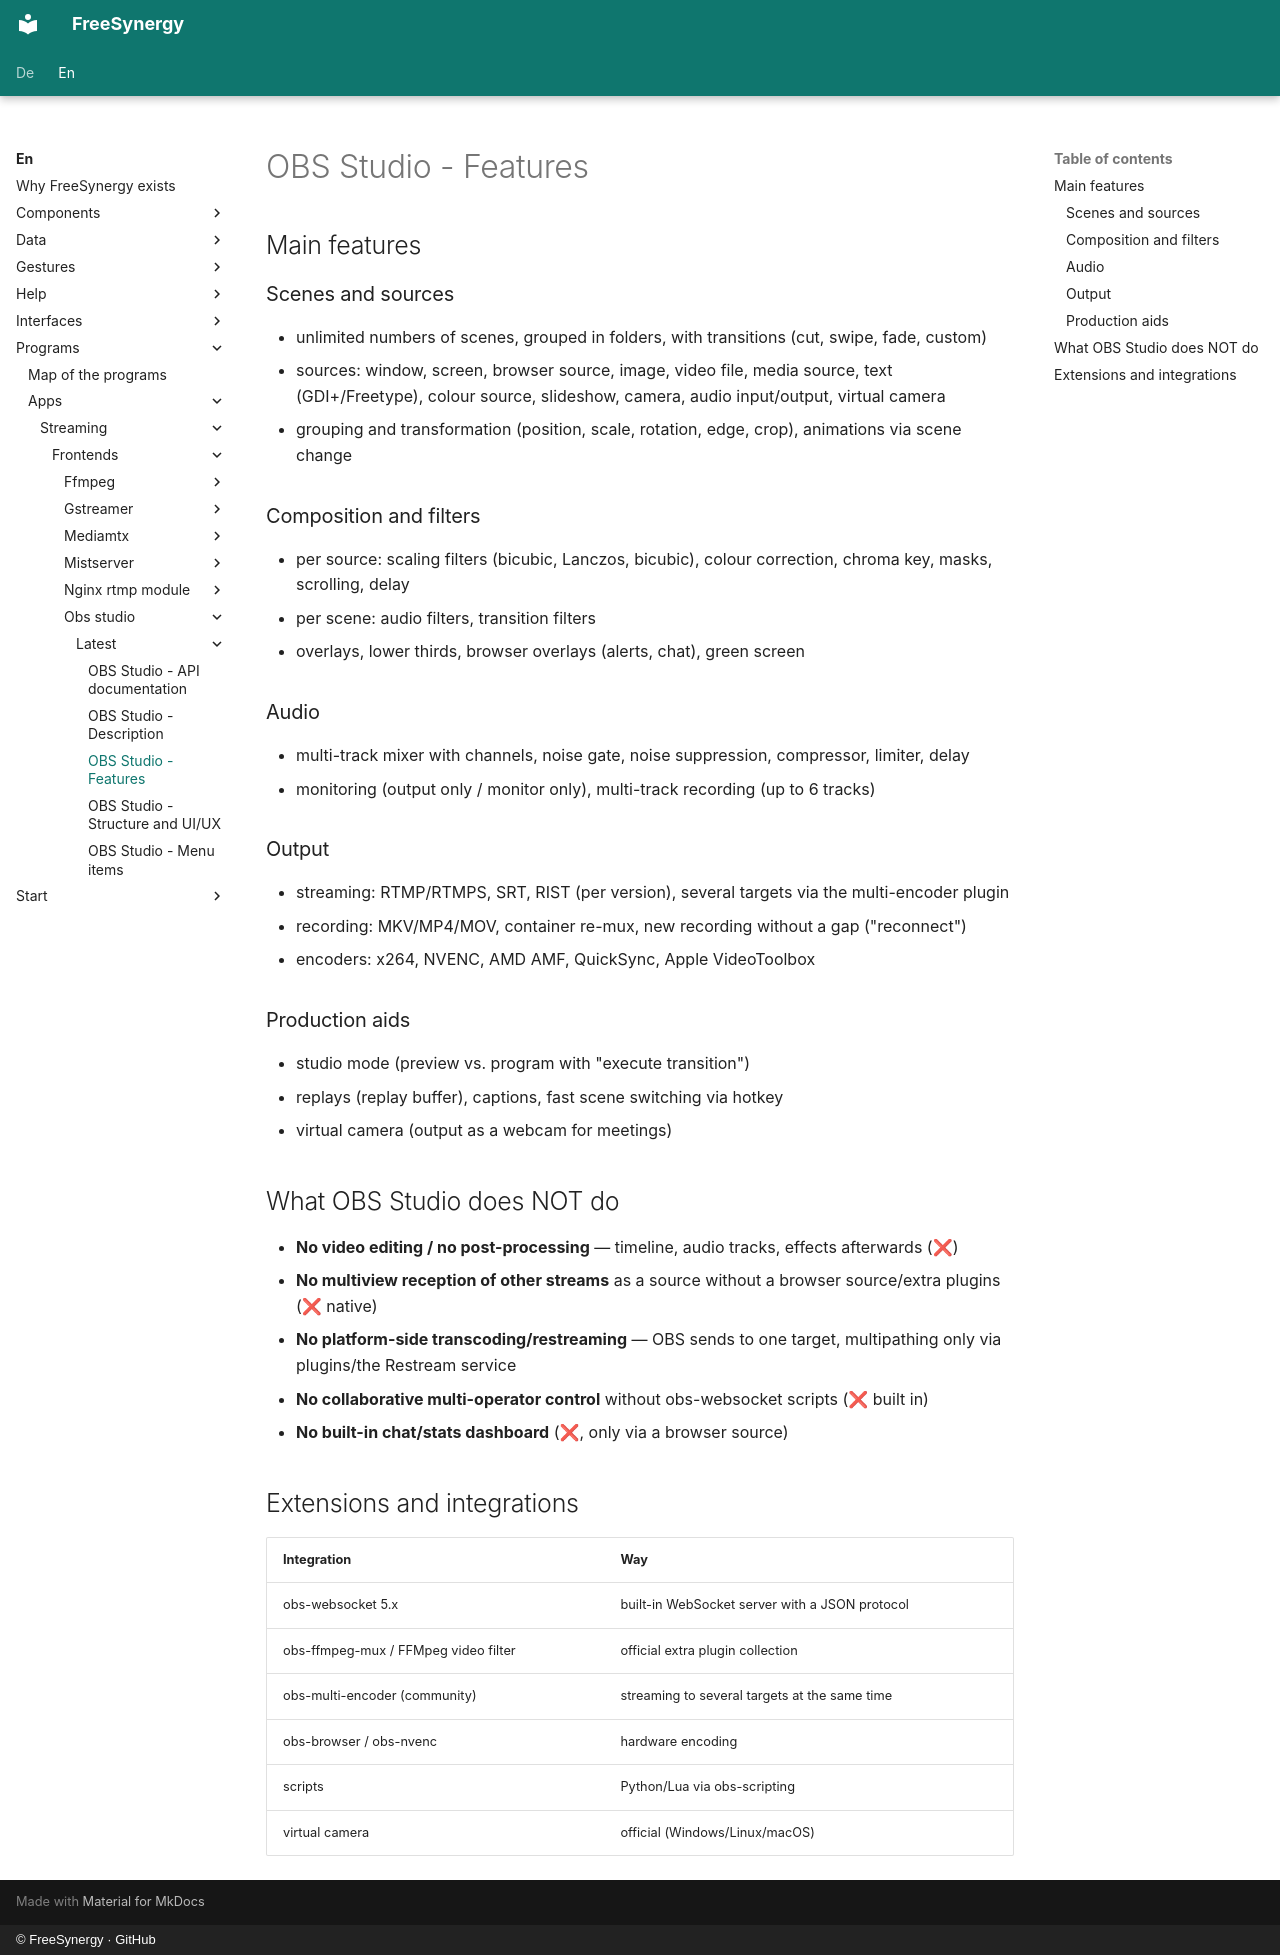

repository: FreeSynergy/fs-documentation · page: en/programs/apps/streaming/frontends/obs-studio/latest/features/index.html · generator: mkdocs · copyright: © FreeSynergy · GitHub

# OBS Studio - Features

## Main features

### Scenes and sources
- unlimited numbers of scenes, grouped in folders, with transitions (cut, swipe, fade, custom)
- sources: window, screen, browser source, image, video file, media source, text (GDI+/Freetype), colour source, slideshow, camera, audio input/output, virtual camera
- grouping and transformation (position, scale, rotation, edge, crop), animations via scene change

### Composition and filters
- per source: scaling filters (bicubic, Lanczos, bicubic), colour correction, chroma key, masks, scrolling, delay
- per scene: audio filters, transition filters
- overlays, lower thirds, browser overlays (alerts, chat), green screen

### Audio
- multi-track mixer with channels, noise gate, noise suppression, compressor, limiter, delay
- monitoring (output only / monitor only), multi-track recording (up to 6 tracks)

### Output
- streaming: RTMP/RTMPS, SRT, RIST (per version), several targets via the multi-encoder plugin
- recording: MKV/MP4/MOV, container re-mux, new recording without a gap ("reconnect")
- encoders: x264, NVENC, AMD AMF, QuickSync, Apple VideoToolbox

### Production aids
- studio mode (preview vs. program with "execute transition")
- replays (replay buffer), captions, fast scene switching via hotkey
- virtual camera (output as a webcam for meetings)

## What OBS Studio does NOT do

- **No video editing / no post-processing** — timeline, audio tracks, effects afterwards (❌)
- **No multiview reception of other streams** as a source without a browser source/extra plugins (❌ native)
- **No platform-side transcoding/restreaming** — OBS sends to one target, multipathing only via plugins/the Restream service
- **No collaborative multi-operator control** without obs-websocket scripts (❌ built in)
- **No built-in chat/stats dashboard** (❌, only via a browser source)

## Extensions and integrations

| Integration | Way |
|-------------|-----|
| obs-websocket 5.x | built-in WebSocket server with a JSON protocol |
| obs-ffmpeg-mux / FFMpeg video filter | official extra plugin collection |
| obs-multi-encoder (community) | streaming to several targets at the same time |
| obs-browser / obs-nvenc | hardware encoding |
| scripts | Python/Lua via obs-scripting |
| virtual camera | official (Windows/Linux/macOS) |
